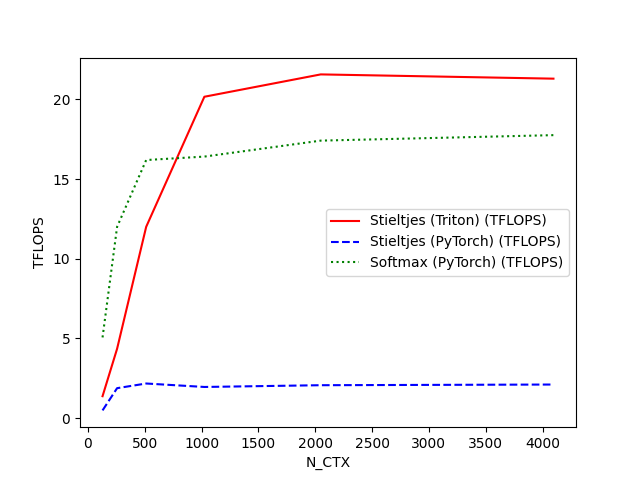

The data file committed next to this chart (first rows):
N_CTX, Stieltjes (Triton) (TFLOPS), Stieltjes (PyTorch) (TFLOPS), Softmax (PyTorch) (TFLOPS)
128, 1.377, 0.486, 5.064
256, 4.353, 1.88, 12
512, 12, 2.173, 16.19
1024, 20.16, 1.956, 16.41
2048, 21.56, 2.066, 17.41
4096, 21.3, 2.109, 17.75
